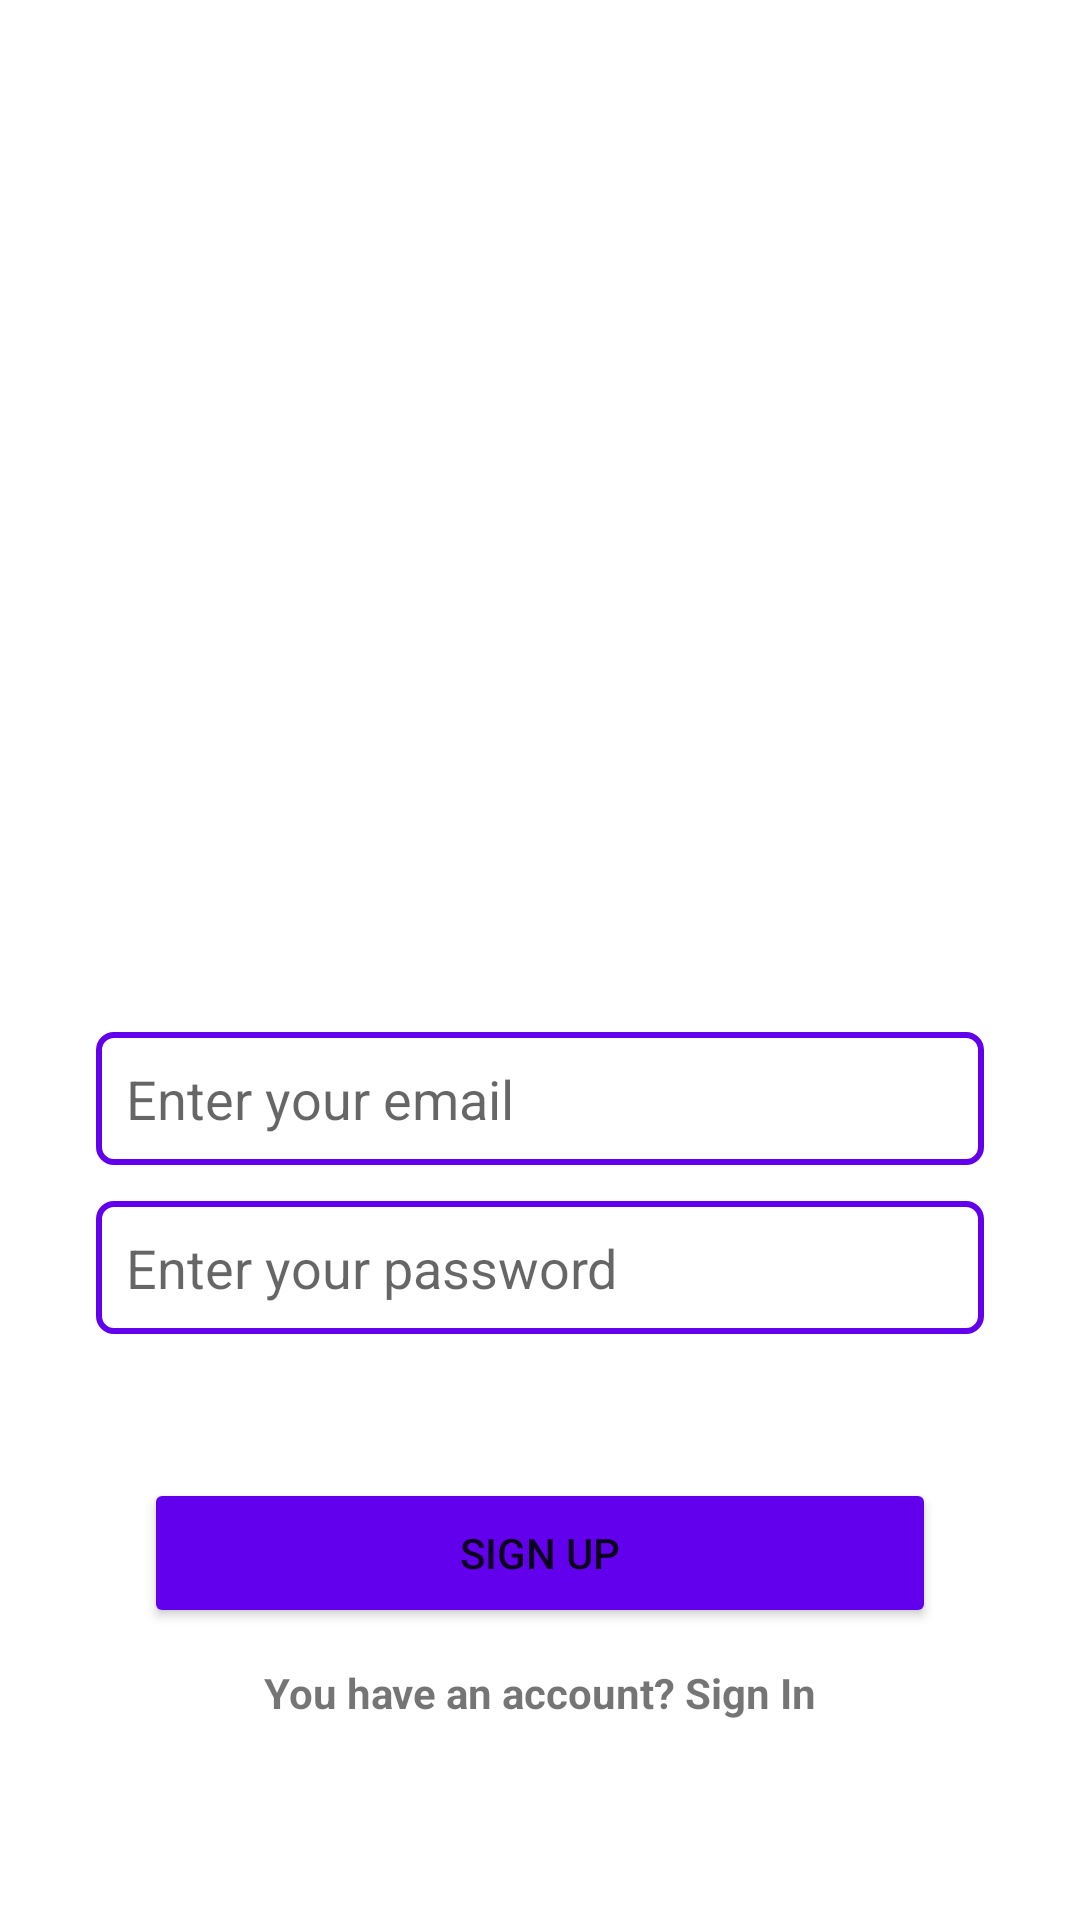

Produce the Android XML layout that renders to this screen, including the resource entries it uses.
<!-- AndroidManifest.xml: application theme Theme.BimboNet -->
<!-- res/layout/fragment_sign_up.xml -->
<?xml version="1.0" encoding="utf-8"?>
<androidx.constraintlayout.widget.ConstraintLayout xmlns:android="http://schemas.android.com/apk/res/android"
    xmlns:app="http://schemas.android.com/apk/res-auto"
    xmlns:tools="http://schemas.android.com/tools"
    android:layout_width="match_parent"
    android:layout_height="match_parent"
    tools:context=".views.SignUpFragment">

    <LinearLayout
        android:id="@+id/linearLayout"
        android:layout_width="0dp"
        android:layout_height="0dp"
        android:orientation="vertical"
        android:weightSum="2"
        app:layout_constraintBottom_toBottomOf="parent"
        app:layout_constraintEnd_toEndOf="parent"
        app:layout_constraintStart_toStartOf="parent"
        app:layout_constraintTop_toTopOf="parent">

        <androidx.constraintlayout.widget.ConstraintLayout
            android:layout_width="match_parent"
            android:layout_height="match_parent"
            android:background="@drawable/signup"
            android:layout_weight="1.0">

        </androidx.constraintlayout.widget.ConstraintLayout>

        <androidx.constraintlayout.widget.ConstraintLayout
            android:layout_width="match_parent"
            android:layout_height="match_parent"
            android:layout_margin="24dp"

            android:layout_weight="1">

            <EditText
                android:id="@+id/emailEditSignUn"
                android:layout_width="0dp"
                android:layout_height="wrap_content"
                android:layout_marginStart="8dp"
                android:layout_marginEnd="8dp"
                android:background="@drawable/edit_bg"
                android:ems="10"
                android:hint="@string/enterEmail"
                android:inputType="textEmailAddress"
                android:padding="10dp"
                app:layout_constraintEnd_toEndOf="parent"
                app:layout_constraintHorizontal_bias="1.0"
                app:layout_constraintStart_toStartOf="parent"
                app:layout_constraintTop_toTopOf="parent" />

            <EditText
                android:id="@+id/passEditSignUn"
                android:layout_width="0dp"
                android:layout_height="wrap_content"
                android:layout_marginStart="8dp"
                android:layout_marginTop="12dp"
                android:layout_marginEnd="8dp"
                android:background="@drawable/edit_bg"
                android:ems="10"
                android:hint="@string/enterPassword"
                android:inputType="textPassword"
                android:padding="10dp"
                app:layout_constraintEnd_toEndOf="parent"
                app:layout_constraintHorizontal_bias="0.0"
                app:layout_constraintStart_toStartOf="parent"
                app:layout_constraintTop_toBottomOf="@+id/emailEditSignUn" />

            <Button
                android:id="@+id/signUpBtn"
                android:layout_width="0dp"
                android:layout_height="50dp"
                android:layout_marginStart="24dp"
                android:layout_marginTop="48dp"
                android:layout_marginEnd="24dp"
                android:backgroundTint="@color/design_default_color_primary"
                android:text="@string/signUpText"
                app:layout_constraintEnd_toEndOf="parent"
                app:layout_constraintHorizontal_bias="0.5"
                app:layout_constraintStart_toStartOf="parent"
                app:layout_constraintTop_toBottomOf="@+id/passEditSignUn" />

            <TextView
                android:id="@+id/signUpText"
                android:layout_width="wrap_content"
                android:layout_height="wrap_content"
                android:layout_margin="12dp"
                android:layout_marginTop="24dp"
                android:gravity="center_horizontal"
                android:text="@string/haveAccount"
                android:textStyle="bold"
                app:layout_constraintEnd_toEndOf="parent"
                app:layout_constraintStart_toStartOf="parent"
                app:layout_constraintTop_toBottomOf="@id/signUpBtn" />

        </androidx.constraintlayout.widget.ConstraintLayout>

    </LinearLayout>
</androidx.constraintlayout.widget.ConstraintLayout>
<!-- resources referenced by this layout -->
<resources>
  <!-- drawable edit_bg (drawable) -->
  <?xml version="1.0" encoding="utf-8"?>
  <shape xmlns:android="http://schemas.android.com/apk/res/android">
      <stroke android:width="2dp"
          android:color="@color/design_default_color_primary"/>
      <corners android:radius="5dp"/>
  </shape>
  <string name="enterEmail">Enter your email</string>
  <string name="enterPassword">Enter your password</string>
  <string name="haveAccount">You have an account? Sign In</string>
  <string name="signUpText">Sign Up</string>
  <style name="Theme.BimboNet" parent="Theme.MaterialComponents.DayNight.DarkActionBar">
          
          <item name="colorPrimary">@color/purple_500</item>
          <item name="colorPrimaryVariant">@color/purple_700</item>
          <item name="colorOnPrimary">@color/white</item>
          
          <item name="colorSecondary">@color/teal_200</item>
          <item name="colorSecondaryVariant">@color/teal_700</item>
          <item name="colorOnSecondary">@color/black</item>
          
          <item name="android:statusBarColor">?attr/colorPrimaryVariant</item>
          
      </style>
  <color name="purple_500">#FF6200EE</color>
  <color name="purple_700">#FF3700B3</color>
  <color name="white">#FFFFFFFF</color>
  <color name="teal_200">#FF03DAC5</color>
  <color name="teal_700">#FF018786</color>
  <color name="black">#FF000000</color>
</resources>
